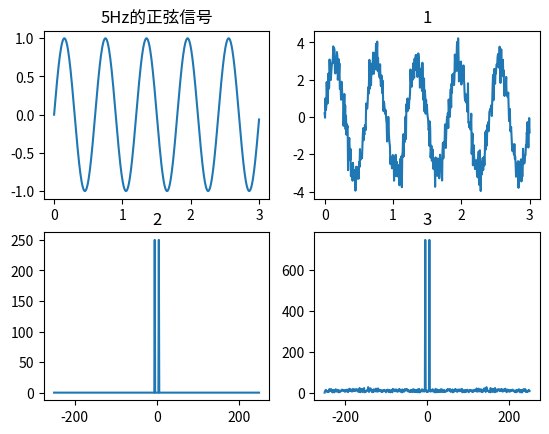

Source code (Python):
import numpy as np
import matplotlib.pyplot as pl
import matplotlib
import math
import random
 
row = 4
col = 4
 
N = 500
fs = 5
n = [2*math.pi*fs*t/N for t in range(N)]    
# print n
axis_x = np.linspace(0,3,num=N)
 

x = [math.sin(i) for i in n]
pl.subplot(221)
pl.plot(axis_x,x)
pl.title(u'5Hz的正弦信号')
pl.axis('tight')
 

x1 = [random.gauss(0,0.5) for i in range(N)]
xx = []

for i in range(len(x)):
    xx.append(x[i]*3 + x1[i])
 
pl.subplot(222)
pl.plot(axis_x,xx)
pl.title('1')
pl.axis('tight')
 

xf = np.fft.fft(x)
xf_abs = np.fft.fftshift(abs(xf))
axis_xf = np.linspace(-N/2,N/2-1,num=N)
pl.subplot(223)
pl.title('2')
pl.plot(axis_xf,xf_abs)
pl.axis('tight')
 

xf = np.fft.fft(xx)
xf_abs = np.fft.fftshift(abs(xf))
pl.subplot(224)
pl.title('3')
pl.plot(axis_xf,xf_abs)
pl.axis('tight')
 
pl.show()
